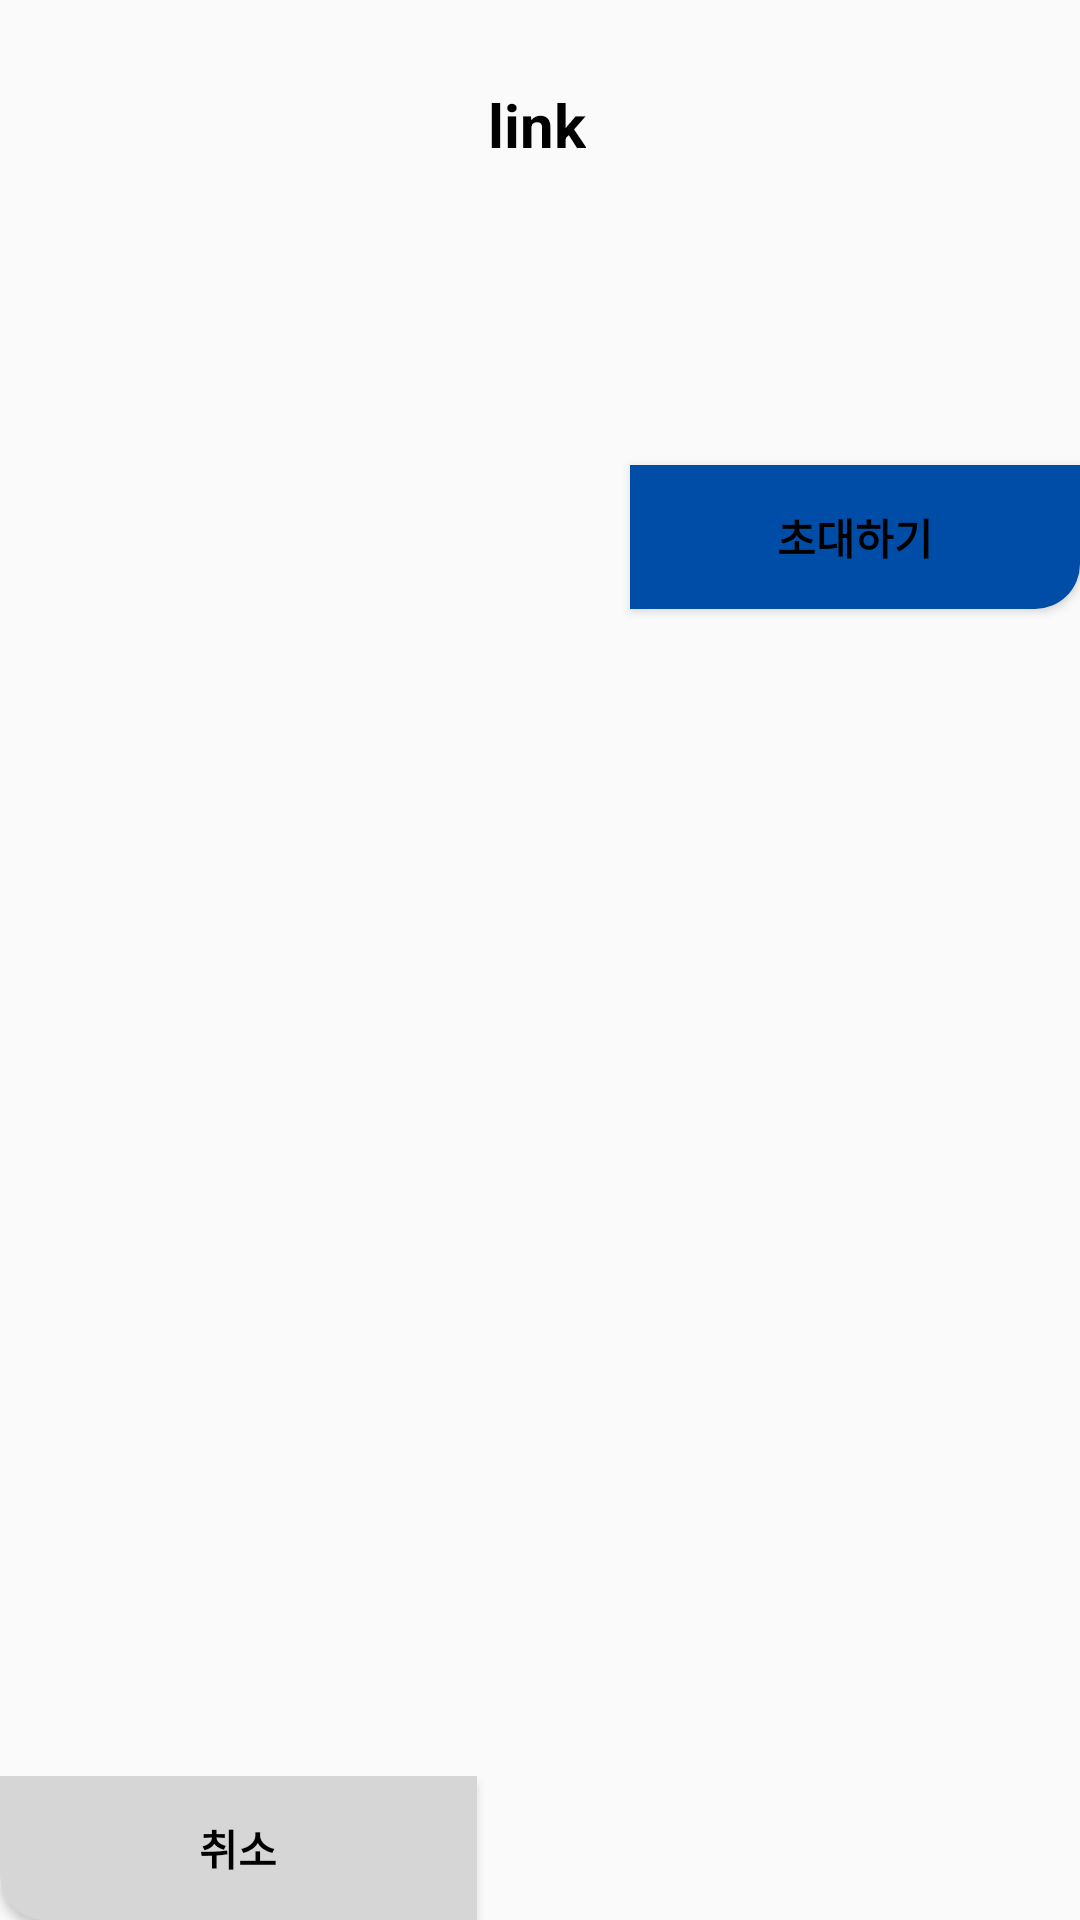

Reconstruct the res/layout file that produces this screen, plus the resources it refers to.
<!-- AndroidManifest.xml: application theme Theme.Kkirikkiri -->
<!-- res/layout/dialog_addmember.xml -->
<?xml version="1.0" encoding="utf-8"?>
<androidx.constraintlayout.widget.ConstraintLayout xmlns:android="http://schemas.android.com/apk/res/android"
    xmlns:app="http://schemas.android.com/apk/res-auto"
    xmlns:tools="http://schemas.android.com/tools"
    android:layout_width="300dp"
    android:layout_height="wrap_content"
    android:background="@drawable/dialog_background"
    >

    <TextView
        android:id="@+id/link"
        android:layout_width="wrap_content"
        android:layout_height="wrap_content"
        android:layout_marginTop="28dp"
        android:text="link"
        android:textColor="@color/black"
        android:textSize="20sp"
        android:textStyle="bold"
        app:layout_constraintEnd_toEndOf="parent"
        app:layout_constraintHorizontal_bias="0.497"
        app:layout_constraintStart_toStartOf="parent"
        app:layout_constraintTop_toTopOf="parent" />

    <ImageView
        android:id="@+id/imageView2"
        android:layout_width="40dp"
        android:layout_height="40dp"
        android:layout_marginTop="20dp"
        android:background="@drawable/copy"
        app:layout_constraintEnd_toEndOf="parent"
        app:layout_constraintStart_toStartOf="parent"
        app:layout_constraintTop_toBottomOf="@+id/link" />

    <Button
        android:id="@+id/member_acp"
        android:layout_width="150dp"
        android:layout_height="wrap_content"
        android:background="@drawable/dialog_accept"
        android:layout_marginTop="40dp"
        android:text="초대하기"
        android:textColor="@color/black"
        android:textStyle="bold"
        app:layout_constraintBottom_toBottomOf="parent"
        app:layout_constraintEnd_toEndOf="parent"
        app:layout_constraintTop_toBottomOf="@+id/imageView2"
        app:layout_constraintVertical_bias="0.0" />

    <Button
        android:id="@+id/member_cancel"
        android:layout_width="159dp"
        android:layout_height="wrap_content"
        android:background="@drawable/dialog_cancel"
        android:text="취소"
        android:textColor="@color/black"
        android:textStyle="bold"
        app:layout_constraintBottom_toBottomOf="parent"
        app:layout_constraintEnd_toStartOf="@+id/member_acp"
        app:layout_constraintHorizontal_bias="0.0"
        app:layout_constraintStart_toStartOf="parent" />


</androidx.constraintlayout.widget.ConstraintLayout>
<!-- resources referenced by this layout -->
<resources>
  <color name="black">#FF000000</color>
  <!-- drawable dialog_accept (drawable) -->
  <?xml version="1.0" encoding="utf-8"?>
  <shape xmlns:android="http://schemas.android.com/apk/res/android">
      <solid android:color="#004DA7"/>
      <corners android:bottomRightRadius="15dp"/>
  </shape>
  <!-- drawable dialog_cancel (drawable) -->
  <?xml version="1.0" encoding="utf-8"?>
  <shape xmlns:android="http://schemas.android.com/apk/res/android">
      <solid android:color="#D6D6D6"/>
      <corners android:bottomLeftRadius="15dp"/>
  </shape>
  <style name="Theme.Kkirikkiri" parent="Theme.AppCompat.Light.NoActionBar">
          
          <item name="colorPrimary">@color/purple_500</item>
          <item name="colorPrimaryDark">@color/purple_700</item>
          <item name="colorAccent">@color/teal_200</item>
          
      </style>
  <color name="purple_500">#FF6200EE</color>
  <color name="purple_700">#FF3700B3</color>
  <color name="teal_200">#FF03DAC5</color>
</resources>
